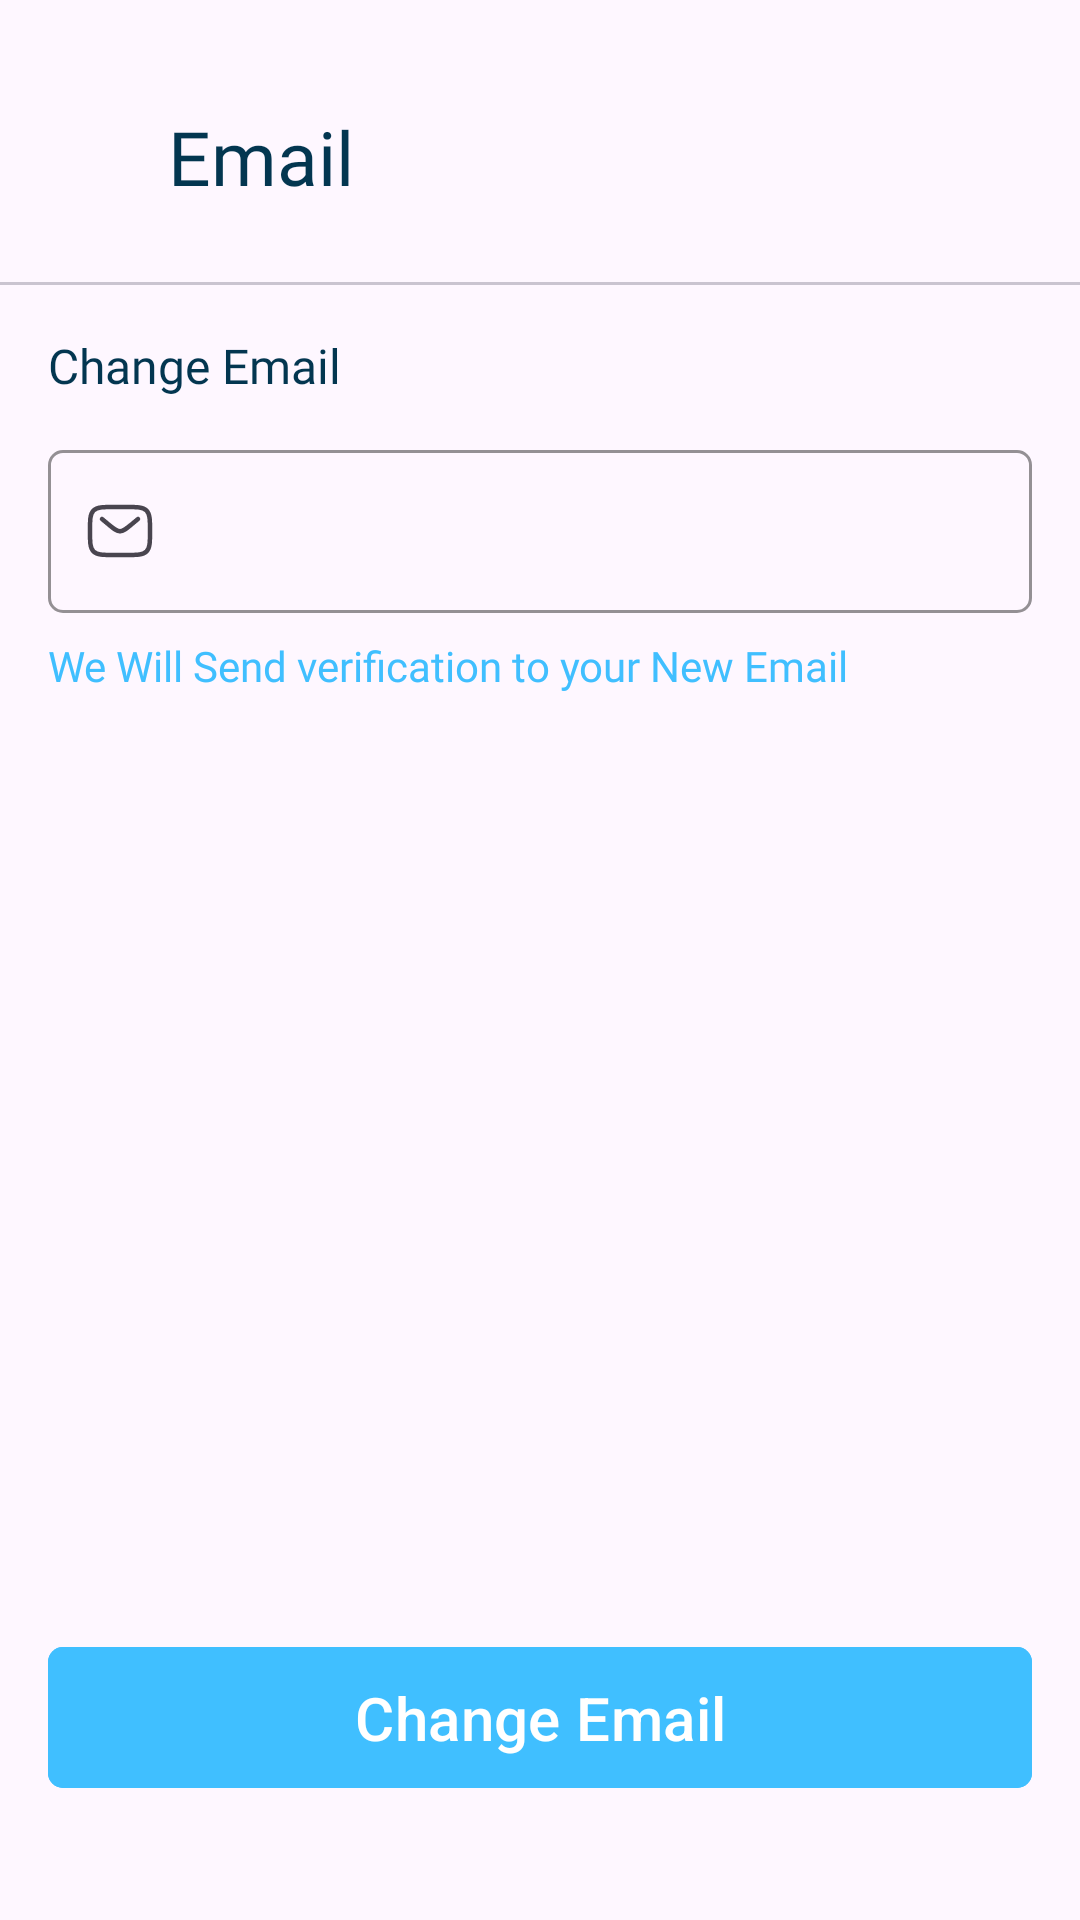

This screen was rendered from an Android layout file. Write that file and the resources it references.
<!-- AndroidManifest.xml: application theme Theme.Laza -->
<!-- res/layout/fragment_email.xml -->
<?xml version="1.0" encoding="utf-8"?>
<androidx.constraintlayout.widget.ConstraintLayout xmlns:android="http://schemas.android.com/apk/res/android"
    xmlns:tools="http://schemas.android.com/tools"
    android:layout_width="match_parent"
    android:layout_height="match_parent"
    xmlns:app="http://schemas.android.com/apk/res-auto"
    tools:context=".presentation.ui.account.profile.EmailFragment">



    <com.google.android.material.button.MaterialButton
        android:id="@+id/back_btn"
        style="@style/Widget.Material3.Button.IconButton"
        android:layout_width="wrap_content"
        android:layout_height="wrap_content"
        android:layout_marginVertical="28dp"
        android:layout_marginStart="16dp"
        app:icon="@drawable/left"
        app:iconTint="@color/grey"
        app:layout_constraintStart_toStartOf="parent"
        app:layout_constraintTop_toTopOf="parent"
        app:rippleColor="@color/white" />

    <TextView
        android:id="@+id/textView9"
        android:layout_width="wrap_content"
        android:layout_height="wrap_content"
        android:layout_marginStart="12dp"
        android:fontFamily="@font/inter_semibold"
        android:text="Email"
        android:textColor="@color/blue_d"
        android:textSize="25sp"
        app:layout_constraintBottom_toBottomOf="@+id/back_btn"
        app:layout_constraintStart_toEndOf="@+id/back_btn"
        app:layout_constraintTop_toTopOf="@+id/back_btn" />


    <com.google.android.material.divider.MaterialDivider
        android:id="@+id/materialDivider3"
        android:layout_width="match_parent"
        android:layout_height="1dp"
        android:layout_marginTop="25dp"
        app:layout_constraintEnd_toEndOf="parent"
        app:layout_constraintStart_toStartOf="parent"
        app:layout_constraintTop_toBottomOf="@+id/textView9" />

    <TextView
        android:id="@+id/textView10"
        android:layout_width="wrap_content"
        android:layout_height="wrap_content"
        android:layout_margin="16dp"
        android:fontFamily="@font/inter_bold"
        android:text="Change Email"
        android:textColor="@color/blue_d"
        android:textSize="16sp"
        app:layout_constraintStart_toStartOf="parent"
        app:layout_constraintTop_toBottomOf="@+id/materialDivider3" />

    <com.google.android.material.textfield.TextInputLayout
        android:id="@+id/textInputLayout"
        android:layout_width="match_parent"
        android:layout_height="wrap_content"
        android:layout_marginHorizontal="16dp"
        android:layout_marginTop="12dp"
        android:textColorHint="@color/grey"
        app:boxCornerRadiusBottomEnd="5dp"
        app:boxCornerRadiusBottomStart="5dp"
        app:boxCornerRadiusTopEnd="5dp"
        app:boxCornerRadiusTopStart="5dp"
        app:boxStrokeColor="@color/grey_font"
        app:boxStrokeWidth="1dp"
        app:endIconMode="clear_text"
        app:endIconTint="@color/grey"
        app:hintTextColor="@color/grey"
        app:layout_constraintEnd_toEndOf="parent"
        app:layout_constraintStart_toStartOf="parent"
        app:layout_constraintTop_toBottomOf="@+id/textView10"
        app:startIconDrawable="@drawable/letter">

        <com.google.android.material.textfield.TextInputEditText
            android:id="@+id/emailEdittext"
            android:layout_width="match_parent"
            android:layout_height="wrap_content"
            android:fontFamily="@font/inter_bold"
            android:inputType="textEmailAddress"
            android:textColor="@color/blue_d"
            android:textSize="15sp" />
    </com.google.android.material.textfield.TextInputLayout>


    <TextView
        android:layout_width="wrap_content"
        android:layout_height="wrap_content"
        android:layout_marginTop="8dp"
        android:textColor="@color/blue"
        android:fontFamily="@font/inter_semibold"
        android:text="We Will Send verification to your New Email"
        android:textSize="14sp"
        app:layout_constraintStart_toStartOf="@+id/textInputLayout"
        app:layout_constraintTop_toBottomOf="@+id/textInputLayout" />
    <com.google.android.material.button.MaterialButton
        android:layout_width="0dp"
        android:layout_height="wrap_content"
        android:paddingVertical="10dp"
        android:text="Change Email"
        android:fontFamily="sans-serif-medium"
        android:layout_marginBottom="40dp"
        android:layout_marginHorizontal="16dp"
        android:textSize="20sp"
        app:cornerRadius="5dp"
        android:backgroundTint="@color/blue"
        app:layout_constraintBottom_toBottomOf="parent"
        app:layout_constraintEnd_toEndOf="parent"
        app:layout_constraintHorizontal_bias="0.5"
        app:layout_constraintStart_toStartOf="parent" />

</androidx.constraintlayout.widget.ConstraintLayout>
<!-- resources referenced by this layout -->
<resources>
  <color name="blue">#40BFFF</color>
  <color name="blue_d">#033650</color>
  <color name="grey">#8F97B0</color>
  <color name="white">#FEFEFE</color>
  <!-- drawable letter (drawable) -->
  <vector android:height="24dp" android:viewportHeight="24"
      android:viewportWidth="24" android:width="24dp" xmlns:android="http://schemas.android.com/apk/res/android">
      <path android:fillColor="#00000000"
          android:pathData="M2,12C2,8.229 2,6.343 3.172,5.172C4.343,4 6.229,4 10,4H14C17.771,4 19.657,4 20.828,5.172C22,6.343 22,8.229 22,12C22,15.771 22,17.657 20.828,18.828C19.657,20 17.771,20 14,20H10C6.229,20 4.343,20 3.172,18.828C2,17.657 2,15.771 2,12Z"
          android:strokeColor="#1C274C" android:strokeWidth="1.5"/>
      <path android:fillColor="#00000000"
          android:pathData="M6,8L8.159,9.799C9.996,11.33 10.914,12.095 12,12.095C13.086,12.095 14.005,11.33 15.841,9.799L18,8"
          android:strokeColor="#1C274C" android:strokeLineCap="round" android:strokeWidth="1.5"/>
  </vector>
  <style name="Theme.Laza" parent="Base.Theme.Laza" />
  <style name="Base.Theme.Laza" parent="Theme.Material3.DayNight.NoActionBar">
          
          
          <item name="android:statusBarColor">@color/blue</item>
          <item name="android:navigationBarColor">@color/blue</item>
          <item name="colorPrimary">#E6001B</item>
      </style>
</resources>
